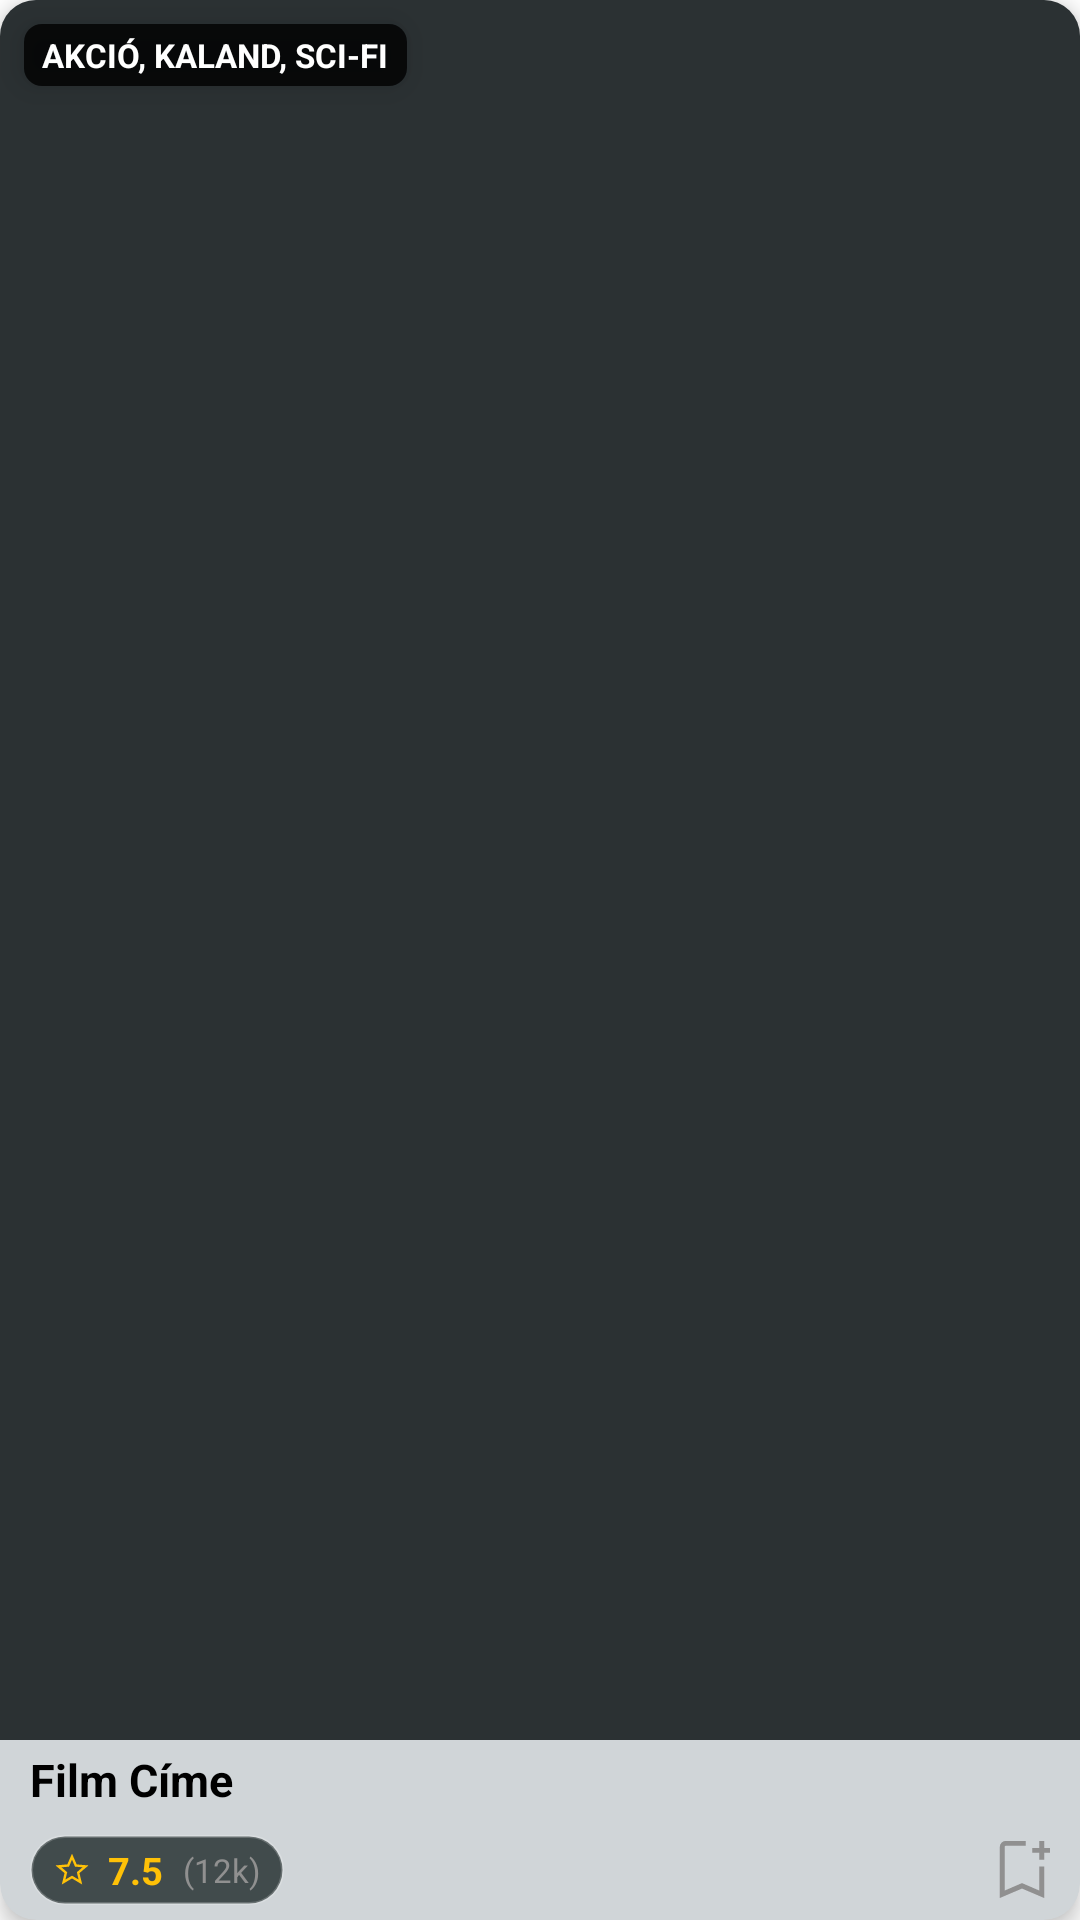

Write the Android layout XML for this screen, with the resource values it uses.
<!-- AndroidManifest.xml: application theme Theme.TvAndMovies -->
<!-- res/layout/content_card.xml -->
<?xml version="1.0" encoding="utf-8"?>
<com.google.android.material.card.MaterialCardView
    xmlns:android="http://schemas.android.com/apk/res/android"
    xmlns:app="http://schemas.android.com/apk/res-auto"
    xmlns:tools="http://schemas.android.com/tools"
    android:layout_width="155dp"
    android:layout_height="240dp"
    android:layout_marginEnd="12dp"
    android:layout_marginBottom="12dp"
    app:cardBackgroundColor="@color/content_card_color"
    app:cardCornerRadius="12dp"
    app:cardElevation="4dp">

    <androidx.constraintlayout.widget.ConstraintLayout
        android:layout_width="match_parent"
        android:layout_height="match_parent">

        <ImageView
            android:id="@+id/imagePoster"
            android:layout_width="0dp"
            android:layout_height="0dp"
            android:scaleType="centerCrop"
            android:background="@color/card_poster_backgrd"
            app:layout_constraintBottom_toTopOf="@+id/infoContainer"
            app:layout_constraintEnd_toEndOf="parent"
            app:layout_constraintStart_toStartOf="parent"
            app:layout_constraintTop_toTopOf="parent"
            tools:srcCompat="@tools:sample/avatars" />

        <TextView
            android:id="@+id/mediaGenre"
            android:layout_width="wrap_content"
            android:layout_height="wrap_content"
            app:layout_constraintStart_toStartOf="parent"
            app:layout_constraintTop_toTopOf="parent"
            android:layout_marginStart="8dp"
            android:layout_marginTop="8dp"

            app:layout_constraintEnd_toEndOf="parent"
            android:layout_marginEnd="8dp"
            app:layout_constrainedWidth="true"
            app:layout_constraintHorizontal_bias="0.0"

            android:maxLines="1"
            android:ellipsize="end"
            android:background="@drawable/bg_genre_tag"
            android:paddingHorizontal="6dp"
            android:paddingVertical="3dp"
            android:text="AKCIÓ, KALAND, SCI-FI"
            android:textColor="#FFFFFF"
            android:textSize="11sp"
            android:textStyle="bold"
            android:elevation="6dp" />

        <androidx.constraintlayout.widget.ConstraintLayout
            android:id="@+id/infoContainer"
            android:layout_width="match_parent"
            android:layout_height="60dp"
            android:paddingHorizontal="10dp"
            app:layout_constraintBottom_toBottomOf="parent"
            app:layout_constraintStart_toStartOf="parent">

            <TextView
                android:id="@+id/textTitle"
                android:layout_width="0dp"
                android:layout_height="wrap_content"
                android:layout_marginTop="3dp"
                android:layout_marginEnd="4dp"
                android:text="Film Címe"
                android:textColor="@color/content_card_title"
                android:textSize="15sp"
                android:textStyle="bold"
                android:maxLines="1"
                android:ellipsize="end"
                app:layout_constraintEnd_toEndOf="parent"
                app:layout_constraintStart_toStartOf="parent"
                app:layout_constraintTop_toTopOf="parent" />

            <LinearLayout
                android:id="@+id/ratingPill"
                android:layout_width="wrap_content"
                android:layout_height="wrap_content"
                android:background="@drawable/bg_rating_pill"
                android:gravity="center_vertical"
                android:orientation="horizontal"
                android:paddingStart="6dp"
                android:paddingTop="3dp"
                android:paddingBottom="3dp"
                android:paddingEnd="8dp"
                android:layout_marginBottom="5dp"
                app:layout_constraintBottom_toBottomOf="parent"
                app:layout_constraintStart_toStartOf="parent">

                <ImageView
                    android:layout_width="16dp"
                    android:layout_height="16dp"
                    android:layout_marginEnd="4dp"
                    android:src="@drawable/star"
                    app:tint="@color/star_tint" />

                <TextView
                    android:id="@+id/imdbScore"
                    android:layout_width="wrap_content"
                    android:layout_height="wrap_content"
                    android:text="7.5"
                    android:textColor="@color/star_tint"
                    android:textSize="12.5sp"
                    android:textStyle="bold" />

                <TextView
                    android:id="@+id/voteCount"
                    android:layout_width="wrap_content"
                    android:layout_height="wrap_content"
                    android:layout_marginStart="2dp"
                    android:paddingStart="2dp"
                    android:text=" (12k)"
                    android:textColor="@color/vote_count"
                    android:textSize="11sp" />
            </LinearLayout>

            <ImageView
                android:id="@+id/btnBookmark"
                android:layout_width="30dp"
                android:layout_height="30dp"
                android:background="?attr/selectableItemBackgroundBorderless"
                android:clickable="true"
                android:layout_marginEnd="-6dp"
                android:padding="1dp"
                app:layout_constraintBottom_toBottomOf="@+id/ratingPill"
                app:layout_constraintEnd_toEndOf="parent"
                app:layout_constraintTop_toTopOf="@+id/ratingPill"
                app:srcCompat="@drawable/bookmark_save"
                app:tint="#909090" />

        </androidx.constraintlayout.widget.ConstraintLayout>

    </androidx.constraintlayout.widget.ConstraintLayout>

</com.google.android.material.card.MaterialCardView>
<!-- resources referenced by this layout -->
<resources>
  <color name="card_poster_backgrd">@color/core_gray_900</color>
  <color name="content_card_color">@color/core_gray_300</color>
  <color name="content_card_title">@color/core_black</color>
  <color name="star_tint">@color/core_amber</color>
  <color name="vote_count">@color/core_gray_500</color>
  <!-- drawable bg_genre_tag (drawable) -->
  <?xml version="1.0" encoding="utf-8"?>
  <shape xmlns:android="http://schemas.android.com/apk/res/android">
      <solid android:color="#CC000000"/>
      <corners android:radius="6dp"/>
      <padding android:left="6dp" android:right="6dp" android:top="2dp" android:bottom="2dp"/>
  </shape>
  <!-- drawable bg_rating_pill (drawable) -->
  <?xml version="1.0" encoding="utf-8"?>
  <shape xmlns:android="http://schemas.android.com/apk/res/android">
      <solid android:color="@color/cnt_card_pill_backgrd"/>
      <corners android:radius="12dp"/>
      <stroke android:width="1dp" android:color="#33FFFFFF"/>
  </shape>
  <!-- drawable bookmark_save (drawable) -->
  <vector xmlns:android="http://schemas.android.com/apk/res/android"
      android:width="24dp"
      android:height="24dp"
      android:viewportWidth="960"
      android:viewportHeight="960">
    <path
        android:pathData="M226.46,800.31v-584.8q0,-28.41 19.92,-48.32 19.91,-19.92 48.35,-19.92h226.89v55.96L294.73,203.23q-4.61,0 -8.46,3.85 -3.85,3.84 -3.85,8.46v499.23L480,629.44l197.58,85.33v-275.58h55.96v361.12L480,692 226.46,800.31ZM282.42,203.23h239.2L282.42,203.23ZM677.58,363.23v-80h-80v-55.96h80v-80h55.96v80h80v55.96h-80v80h-55.96Z"
        android:fillColor="#FFFFFF"/>
  </vector>
  <!-- drawable star (drawable) -->
  <vector xmlns:android="http://schemas.android.com/apk/res/android"
      android:width="24dp"
      android:height="24dp"
      android:viewportWidth="960"
      android:viewportHeight="960">
    <path
        android:pathData="M348.77,671.35 L480,593.42l132.23,77.62 -35.11,-147.23 114.23,-97.43 -151.04,-13.5L480,272.65l-60.12,140.8 -151.03,12.93 115.23,96.93 -35.31,148.04ZM275.93,770.42 L330.73,541.85L149.7,388.39l237.07,-20.62L480,152.31l93.42,216.46 236.88,19.62 -181.04,153.46 54.98,228.57 -204.16,-121.35 -204.15,121.35ZM480,482.19Z"
        android:fillColor="#FFFFFF"/>
  </vector>
  <style name="Theme.TvAndMovies" parent="Base.Theme.TvAndMovies" />
  <color name="core_gray_900">#2B3133</color>
  <color name="core_gray_300">#d0d5d8</color>
  <color name="core_black">#FF000000</color>
  <color name="core_amber">#FFC107</color>
  <color name="core_gray_500">#909090</color>
  <color name="cnt_card_pill_backgrd">@color/core_gray_600</color>
  <style name="Base.Theme.TvAndMovies" parent="Theme.MaterialComponents.DayNight.NoActionBar">
          
  
          <item name="colorPrimary">@color/main_color</item>
          <item name="colorPrimaryVariant">@color/main_color</item>
          <item name="colorOnPrimary">@color/white</item>
  
          <item name="colorSecondary">@color/secondary</item>
          <item name="colorSecondaryVariant">@color/secondary</item>
          <item name="colorOnSecondary">@color/black</item>
  
          <item name="android:windowLightStatusBar">true</item>
      </style>
  <color name="core_gray_600">#414b4c</color>
  <color name="main_color">@color/core_bg_light</color>
  <color name="white">@color/core_white</color>
  <color name="secondary">@color/core_gray_800</color>
  <color name="black">@color/core_black</color>
  <color name="core_bg_light">#f5fafd</color>
  <color name="core_white">#FFFFFFFF</color>
  <color name="core_gray_800">#373737</color>
</resources>
